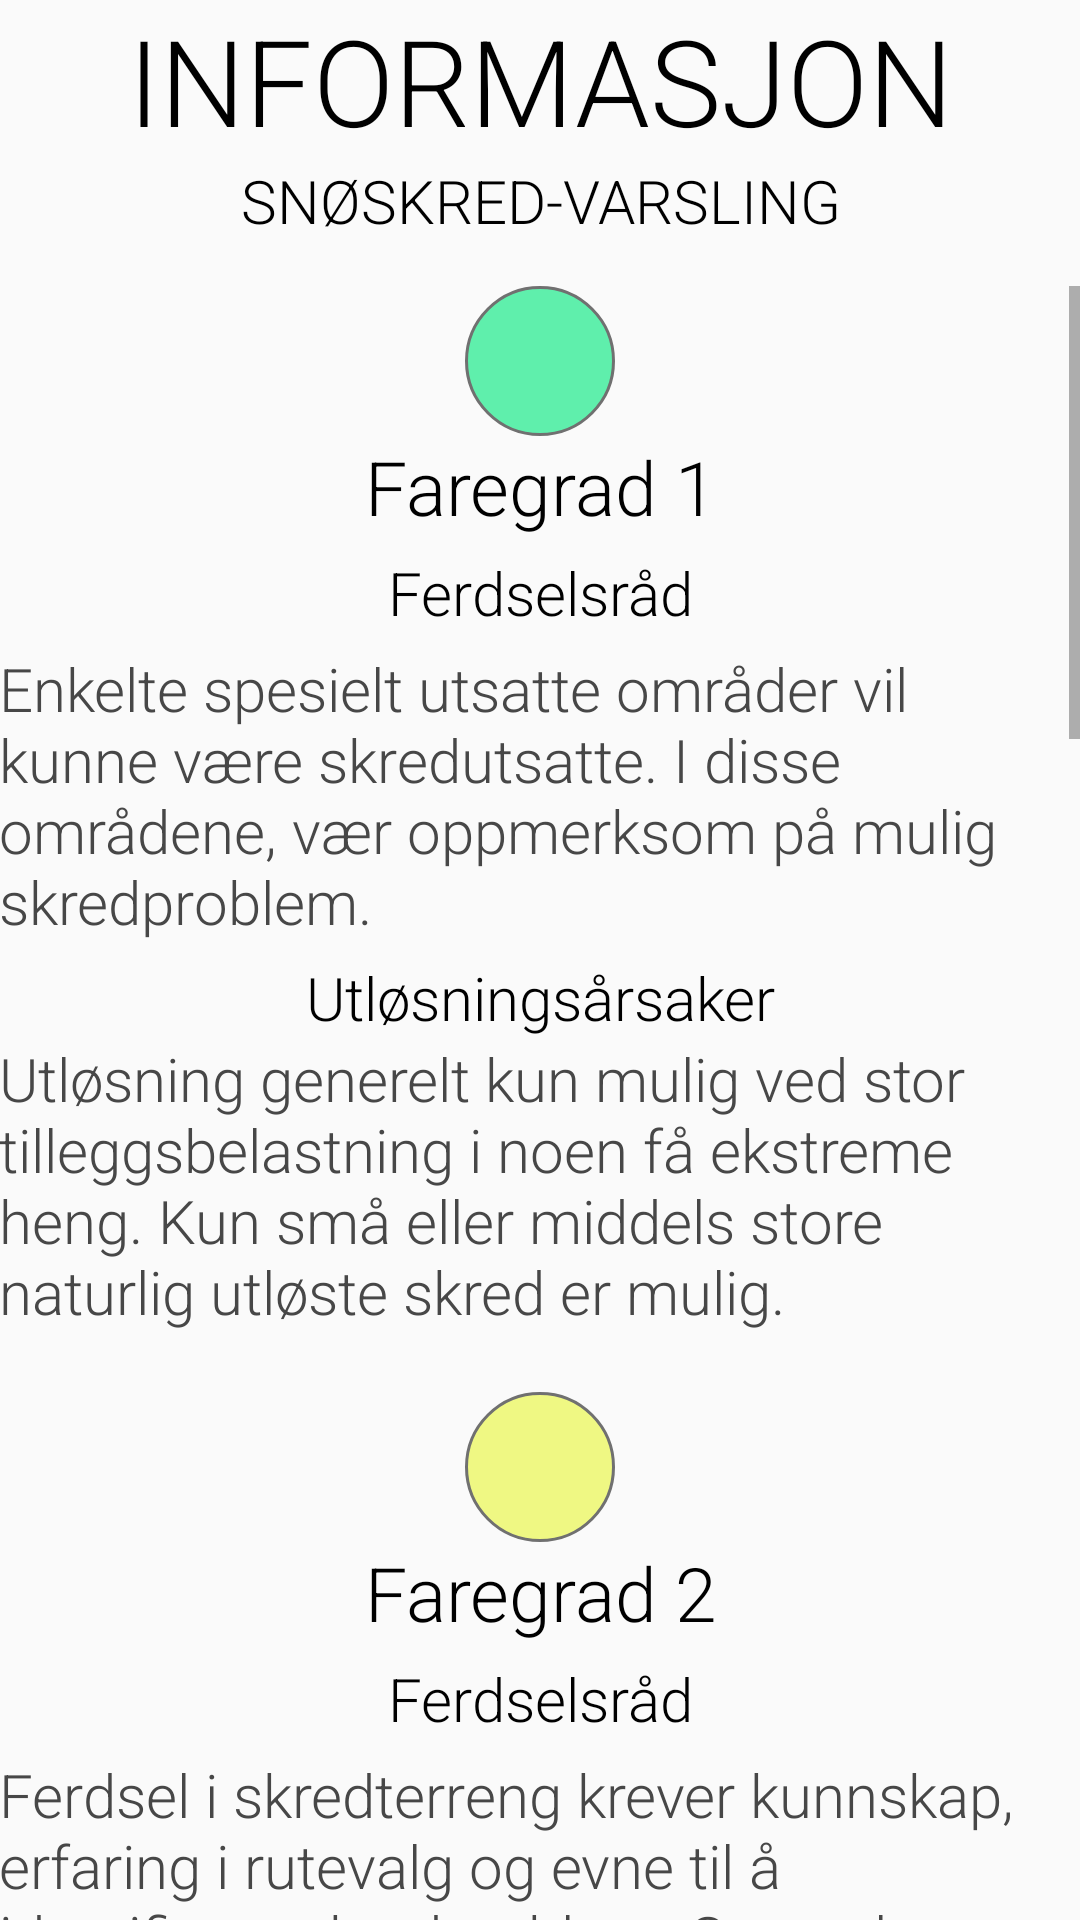

Produce the Android XML layout that renders to this screen, including the resource entries it uses.
<!-- AndroidManifest.xml: application theme AppTheme -->
<!-- res/layout/fragment_info_avalanche.xml -->
<?xml version="1.0" encoding="utf-8"?>
<LinearLayout xmlns:android="http://schemas.android.com/apk/res/android"
	xmlns:tools="http://schemas.android.com/tools"
	android:layout_width="match_parent"
	android:layout_height="match_parent"
	android:paddingBottom="@dimen/activity_vertical_margin"
	android:paddingLeft="@dimen/activity_horizontal_margin"
	android:orientation="vertical"
	android:paddingRight="@dimen/activity_horizontal_margin"
	android:paddingTop="@dimen/activity_vertical_margin"
	tools:context=".ui.information.InformationAvalanche">

	<TextView
		android:id="@+id/title_information"
		android:layout_width="match_parent"
		android:layout_height="wrap_content"
		android:text="@string/information_title"
		android:textSize="40sp"
		android:textColor="@color/black"
		android:textAllCaps="true"
		android:gravity="center_horizontal"/>

	<TextView
		android:id="@+id/title_information_avalanche"
		android:layout_width="match_parent"
		android:layout_height="wrap_content"
		android:text="@string/info_title_sn2"
		android:paddingBottom="15dp"
		android:textSize="20sp"
		android:textColor="@color/black"
		android:textAllCaps="true"
		android:gravity="center_horizontal"/>

	<ScrollView
		android:id="@+id/scrollView"
		android:layout_width="match_parent"
		android:layout_height="match_parent"
		android:layout_gravity="center_horizontal" >

		<LinearLayout
			android:orientation="vertical"
			android:layout_width="match_parent"
			android:layout_height="wrap_content">

			<Button
				android:id="@+id/greenCircle"
				android:layout_width="50dp"
				android:layout_height="50dp"
				android:background="@drawable/circle_level1"
				android:layout_gravity="center_horizontal"/>

			<TextView
				android:id="@+id/title_danger1"
				android:layout_width="match_parent"
				android:layout_height="wrap_content"
				android:text="@string/danger1"
				android:gravity="center"
				android:textColor="@color/black"
				android:textSize="25sp"/>

			<TextView
				android:id="@+id/title_advice1"
				android:layout_width="match_parent"
				android:layout_height="wrap_content"
				android:text="@string/title_advice"
				android:textSize="20sp"
				android:gravity="center_horizontal"
				android:textColor="@color/black"
				android:paddingTop="5dp"/>

			<TextView
				android:id="@+id/text_advice1"
				android:layout_width="match_parent"
				android:layout_height="wrap_content"
				android:text="@string/ava_advice1"
				android:textColor="@color/darkgrey"
				android:layout_gravity="center"
				android:textSize="20sp"
				android:paddingTop="5dp"/>

			<TextView
				android:id="@+id/title_causes1"
				android:layout_width="match_parent"
				android:layout_height="wrap_content"
				android:text="@string/title_causes"
				android:textSize="20sp"
				android:gravity="center_horizontal"
				android:textColor="@color/black"
				android:paddingTop="5dp"/>

			<TextView
				android:id="@+id/text_causes1"
				android:layout_width="match_parent"
				android:layout_height="wrap_content"
				android:text="@string/avalanche_cause1"
				android:textColor="@color/darkgrey"
				android:layout_gravity="center"
				android:textSize="20sp"
				android:paddingBottom="20dp"/>

			<Button
				android:id="@+id/yellowCircle"
				android:layout_width="50dp"
				android:layout_height="50dp"
				android:background="@drawable/circle_level2"
				android:layout_gravity="center_horizontal"/>

			<TextView
				android:id="@+id/title_danger2"
				android:layout_width="match_parent"
				android:layout_height="wrap_content"
				android:text="@string/danger2"
				android:gravity="center"
				android:textColor="@color/black"
				android:textSize="25sp"/>

			<TextView
				android:id="@+id/title_advice2"
				android:layout_width="match_parent"
				android:layout_height="wrap_content"
				android:text="@string/title_advice"
				android:textSize="20sp"
				android:gravity="center_horizontal"
				android:textColor="@color/black"
				android:paddingTop="5dp"/>

			<TextView
				android:id="@+id/text_advice2"
				android:layout_width="match_parent"
				android:layout_height="wrap_content"
				android:text="@string/ava_advice2"
				android:textColor="@color/darkgrey"
				android:layout_gravity="center"
				android:textSize="20sp"
				android:paddingTop="5dp"/>

			<TextView
				android:id="@+id/title_causes2"
				android:layout_width="match_parent"
				android:layout_height="wrap_content"
				android:text="@string/title_causes"
				android:textSize="20sp"
				android:gravity="center_horizontal"
				android:textColor="@color/black"
				android:paddingTop="5dp"/>

			<TextView
				android:id="@+id/text_causes2"
				android:layout_width="match_parent"
				android:layout_height="wrap_content"
				android:text="@string/avalanche_cause2"
				android:textColor="@color/darkgrey"
				android:layout_gravity="center"
				android:textSize="20sp"
				android:paddingBottom="20dp"/>



			<Button
				android:id="@+id/orangeCircle"
				android:layout_width="50dp"
				android:layout_height="50dp"
				android:background="@drawable/circle_level3"
				android:layout_gravity="center_horizontal"/>

			<TextView
				android:id="@+id/title_danger3"
				android:layout_width="match_parent"
				android:layout_height="wrap_content"
				android:text="@string/danger3"
				android:gravity="center"
				android:textColor="@color/black"
				android:textSize="25sp"/>

			<TextView
				android:id="@+id/title_advice3"
				android:layout_width="match_parent"
				android:layout_height="wrap_content"
				android:text="@string/title_advice"
				android:textSize="20sp"
				android:gravity="center_horizontal"
				android:textColor="@color/black"
				android:paddingTop="5dp"/>

			<TextView
				android:id="@+id/text_advice3"
				android:layout_width="match_parent"
				android:layout_height="wrap_content"
				android:text="@string/ava_advice3"
				android:textColor="@color/darkgrey"
				android:layout_gravity="center"
				android:textSize="20sp"
				android:paddingTop="5dp"/>

			<TextView
				android:id="@+id/title_causes3"
				android:layout_width="match_parent"
				android:layout_height="wrap_content"
				android:text="@string/title_causes"
				android:textSize="20sp"
				android:gravity="center_horizontal"
				android:textColor="@color/black"
				android:paddingTop="5dp"/>

			<TextView
				android:id="@+id/text_causes3"
				android:layout_width="match_parent"
				android:layout_height="wrap_content"
				android:text="@string/avalanche_cause3"
				android:textColor="@color/darkgrey"
				android:layout_gravity="center"
				android:textSize="20sp"
				android:paddingBottom="20dp"/>

			<Button
				android:id="@+id/redCircle"
				android:layout_width="50dp"
				android:layout_height="50dp"
				android:background="@drawable/circle_level4"
				android:layout_gravity="center_horizontal"/>

			<TextView
				android:id="@+id/title_danger4"
				android:layout_width="match_parent"
				android:layout_height="wrap_content"
				android:text="@string/danger4"
				android:gravity="center"
				android:textColor="@color/black"
				android:textSize="25sp"/>

			<TextView
				android:id="@+id/title_advice4"
				android:layout_width="match_parent"
				android:layout_height="wrap_content"
				android:text="@string/title_advice"
				android:textSize="20sp"
				android:gravity="center_horizontal"
				android:textColor="@color/black"
				android:paddingTop="5dp"/>

			<TextView
				android:id="@+id/text_advice4"
				android:layout_width="match_parent"
				android:layout_height="wrap_content"
				android:text="@string/ava_advice4"
				android:textColor="@color/darkgrey"
				android:layout_gravity="center"
				android:textSize="20sp"
				android:paddingTop="5dp"/>

			<TextView
				android:id="@+id/title_causes4"
				android:layout_width="match_parent"
				android:layout_height="wrap_content"
				android:text="@string/title_causes"
				android:textSize="20sp"
				android:gravity="center_horizontal"
				android:textColor="@color/black"
				android:paddingTop="5dp"/>

			<TextView
				android:id="@+id/text_causes4"
				android:layout_width="match_parent"
				android:layout_height="wrap_content"
				android:text="@string/avalanche_cause4"
				android:textColor="@color/darkgrey"
				android:layout_gravity="center"
				android:textSize="20sp"
				android:paddingBottom="20dp"/>

			<Button
				android:id="@+id/darkRedCircle"
				android:layout_width="50dp"
				android:layout_height="50dp"
				android:background="@drawable/circle_level5"
				android:layout_gravity="center_horizontal"/>

			<TextView
				android:id="@+id/title_danger5"
				android:layout_width="match_parent"
				android:layout_height="wrap_content"
				android:text="@string/danger5"
				android:gravity="center"
				android:textColor="@color/black"
				android:textSize="25sp"/>

			<TextView
				android:id="@+id/title_advice5"
				android:layout_width="match_parent"
				android:layout_height="wrap_content"
				android:text="@string/title_advice"
				android:textSize="20sp"
				android:gravity="center_horizontal"
				android:textColor="@color/black"
				android:paddingTop="5dp"/>

			<TextView
				android:id="@+id/text_advice5"
				android:layout_width="match_parent"
				android:layout_height="wrap_content"
				android:gravity="center_horizontal"
				android:text="@string/ava_advice5"
				android:textColor="@color/darkgrey"
				android:layout_gravity="center"
				android:textSize="20sp"
				android:paddingTop="5dp"/>

			<TextView
				android:id="@+id/title_causes5"
				android:layout_width="match_parent"
				android:layout_height="wrap_content"
				android:text="@string/title_causes"
				android:textSize="20sp"
				android:gravity="center_horizontal"
				android:textColor="@color/black"
				android:paddingTop="5dp"/>

			<TextView
				android:id="@+id/text_causes5"
				android:layout_width="match_parent"
				android:layout_height="wrap_content"
				android:text="@string/avalanche_cause5"
				android:textColor="@color/darkgrey"
				android:layout_gravity="center"
				android:textSize="20sp"
				android:paddingBottom="25dp"
				/>

			<TextView
				android:id="@+id/text_caution4_more"
				android:paddingTop="15dp"
				android:layout_width="match_parent"
				android:layout_height="wrap_content"
				android:textStyle="italic"
				android:text="@string/source"
				android:textColor="@color/black"
				android:layout_gravity="center"
				android:textSize="20sp"
				android:paddingBottom="50dp"/>
		</LinearLayout>
	</ScrollView>
</LinearLayout>
<!-- resources referenced by this layout -->
<resources>
  <color name="black">#000000</color>
  <color name="darkgrey">#474747</color>
  <!-- drawable circle_level4 (drawable) -->
  <?xml version="1.0" encoding="utf-8"?>
  <selector xmlns:android="http://schemas.android.com/apk/res/android">
      <item>
          <shape android:shape="oval">
              <solid android:color="@color/dangerlevel4"/>
              <size android:width="0dp" android:height="180dp"/>
              <stroke android:width="1dp" android:color="#707070"/>
          </shape>
      </item>
  </selector>
  <!-- drawable circle_level5 (drawable) -->
  <?xml version="1.0" encoding="utf-8"?>
  <selector xmlns:android="http://schemas.android.com/apk/res/android">
      <item>
          <shape android:shape="oval">
              <solid android:color="@color/dangerlevel5"/>
              <size android:width="0dp" android:height="180dp"/>
              <stroke android:width="1dp" android:color="#707070"/>
          </shape>
      </item>
  </selector>
  <string name="ava_advice1">Enkelte spesielt utsatte områder vil kunne være skredutsatte. I disse områdene, vær oppmerksom på mulig skredproblem. </string>
  <string name="ava_advice2">Ferdsel i skredterreng krever kunnskap, erfaring i rutevalg og evne til å identifisere skredproblem. Generelt anbefales det å unngå terreng brattere enn 30 grader.</string>
  <string name="ava_advice3">Ferdsel i skredterreng krever solid kunnskap, erfaring i rutevalg og evne til å identifisere skredproblem. Generelt anbefales det å unngå terreng brattere enn 30 grader og holde avstand til utløpsområder.</string>
  <string name="ava_advice4">Ferdsel i skredterreng anbefales ikke. Skred som løsner av seg selv forventes. Unngå løsne- og utløpsområder.</string>
  <string name="ava_advice5">Ferdsel i skredterreng frarådes!</string>
  <string name="avalanche_cause1">Utløsning generelt kun mulig ved stor tilleggsbelastning i noen få ekstreme heng. Kun små eller middels store naturlig utløste skred er mulig.</string>
  <string name="avalanche_cause2">Utløsning mulig, spesielt ved stor tilleggsbelastning i brattheng. Svært store naturlig utløste skred forventes ikke</string>
  <string name="avalanche_cause3">Utløsning mulig, selv ved liten tilleggsbelastning i brattheng. Under spesielle forhold kan det forekomme noen store og enkelte svært store naturlig utløste skred.</string>
  <string name="avalanche_cause4">Utløsning sannsynlig selv ved liten tilleggsbelastning i mange brattheng. Under spesielle forhold forventes det mange store og noen svært store naturlig utløste skred.</string>
  <string name="avalanche_cause5">Mange svært store, også ekstremt store, naturlig utløste skred forventes, selv i moderat bratt terreng. Fjernutløsning meget sannsynlig.</string>
  <string name="danger1">Faregrad 1</string>
  <string name="danger2">Faregrad 2</string>
  <string name="danger3">Faregrad 3</string>
  <string name="danger4">Faregrad 4</string>
  <string name="danger5">Faregrad 5</string>
  <string name="info_title_sn2">Snøskred-varsling</string>
  <string name="information_title">Informasjon</string>
  <string name="source">Tekstlig innhold er hentet fra NVEs varsom.no</string>
  <string name="title_advice">Ferdselsråd</string>
  <string name="title_causes">Utløsningsårsaker</string>
  <color name="dangerlevel1">#5FEFAC</color>
  <color name="dangerlevel2">#EFF883</color>
  <color name="dangerlevel3">#EFC16B</color>
  <color name="dangerlevel4">#FD8D8D</color>
  <color name="dangerlevel5">#B55A5A</color>
  <color name="colorPrimary">#008577</color>
  <color name="colorPrimaryDark">#00574B</color>
  <color name="colorAccent">#00574B</color>
  <style name="RobotoTextViewStyle" parent="android:Widget.TextView">
  		<item name="android:fontFamily">sans-serif-light</item>
  	</style>
  <style name="RobotoButtonStyle" parent="android:Widget.Holo.Button">
  		<item name="android:fontFamily">sans-serif-light</item>
  		<item name="android:textColor">@color/black</item>
  	</style>
</resources>
